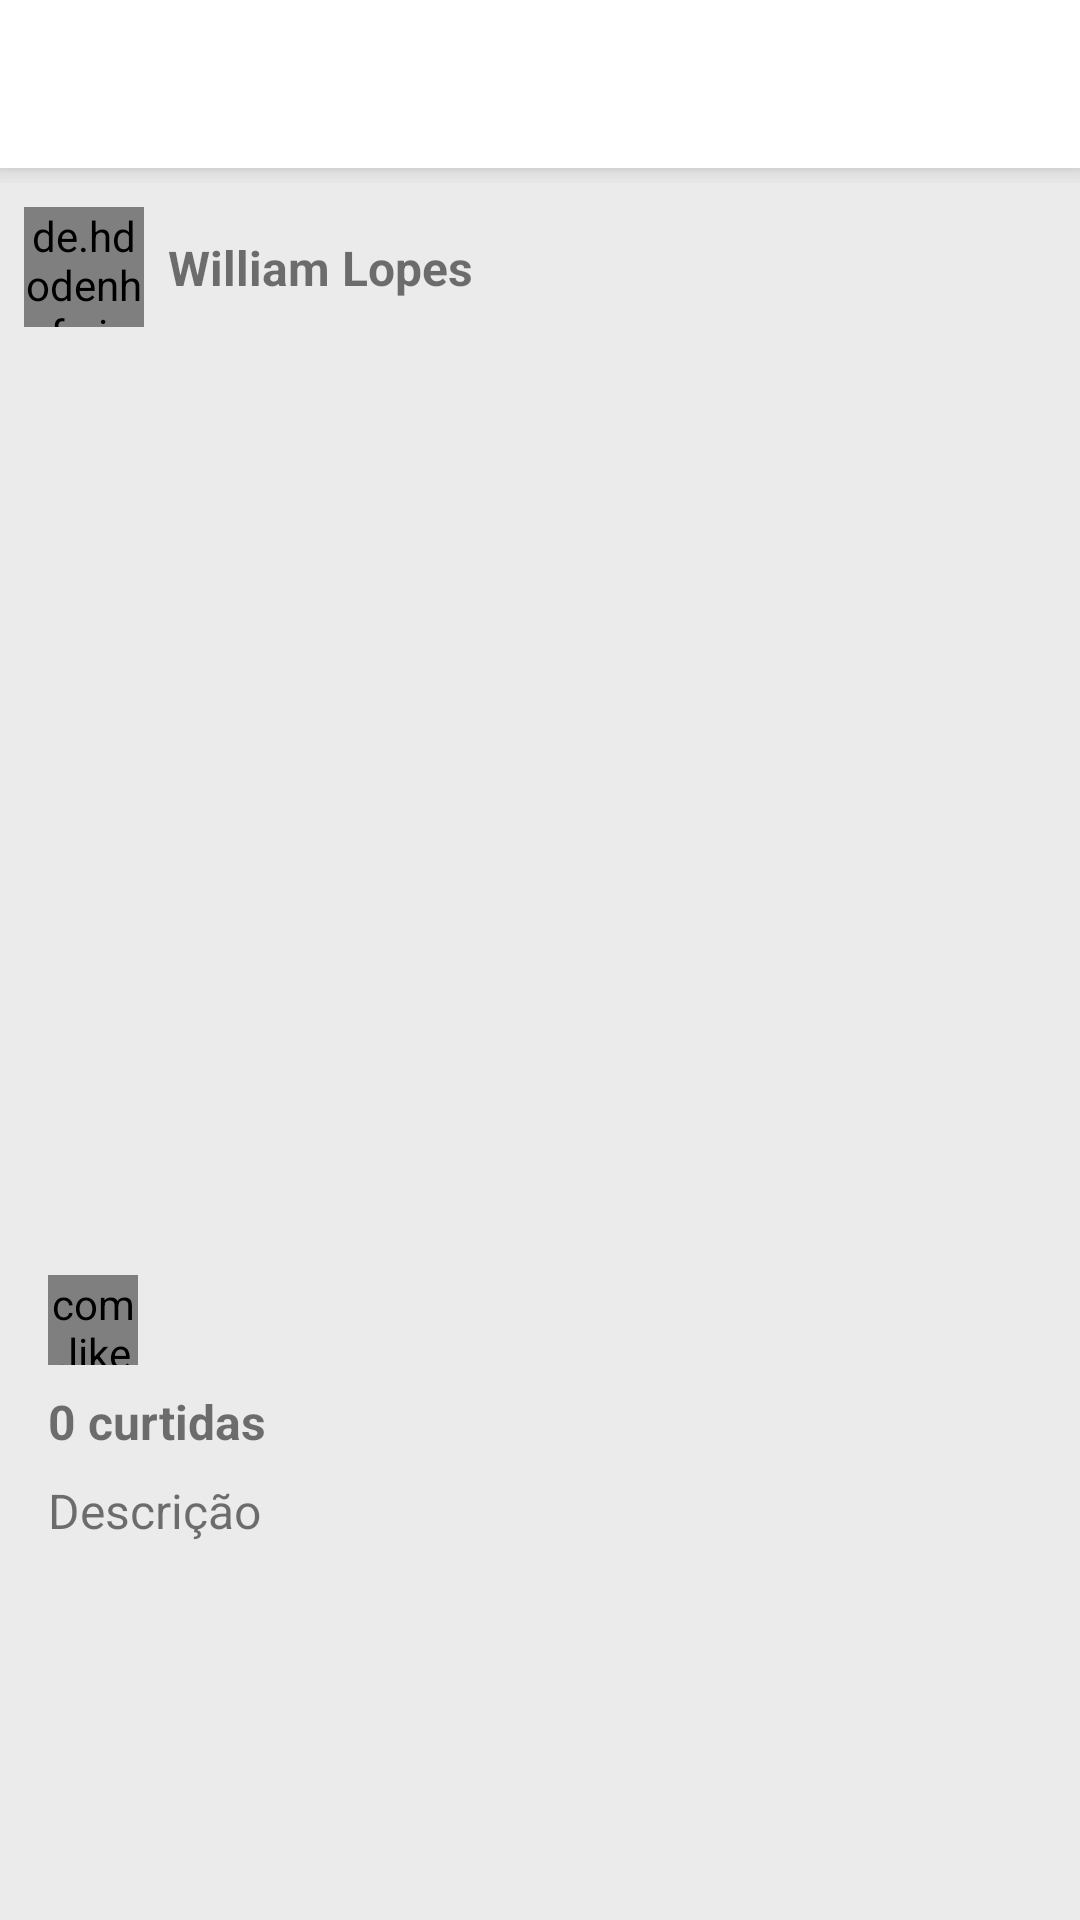

Reconstruct the res/layout file that produces this screen, plus the resources it refers to.
<!-- AndroidManifest.xml: application theme AppTheme -->
<!-- res/layout/activity_visualizar_postagem.xml -->
<?xml version="1.0" encoding="utf-8"?>
<LinearLayout xmlns:android="http://schemas.android.com/apk/res/android"
    xmlns:app="http://schemas.android.com/apk/res-auto"
    xmlns:tools="http://schemas.android.com/tools"
    android:layout_width="match_parent"
    android:layout_height="match_parent"
    android:orientation="vertical"
    tools:context=".activity.VisualizarPostagemActivity">

    <include
        android:id="@+id/include"
        layout="@layout/toolbar"
        app:layout_constraintEnd_toEndOf="parent"
        app:layout_constraintHorizontal_bias="1.0"
        app:layout_constraintStart_toStartOf="parent"
        app:layout_constraintTop_toTopOf="parent" />

    <include layout="@layout/adapter_feed" />


</LinearLayout>
<!-- res/layout/toolbar.xml (included above) -->
<?xml version="1.0" encoding="utf-8"?>
<FrameLayout xmlns:android="http://schemas.android.com/apk/res/android"
    android:layout_width="match_parent"
    android:layout_height="61dp">


    <androidx.appcompat.widget.Toolbar
        android:id="@+id/toolbarPrincipal"
        android:layout_width="match_parent"
        android:layout_height="wrap_content"
        android:background="?attr/colorPrimary"
        android:elevation="5dp"
        android:minHeight="?attr/actionBarSize"
        android:theme="?attr/actionBarTheme" />

</FrameLayout>
<!-- res/layout/adapter_feed.xml (included above) -->
<?xml version="1.0" encoding="utf-8"?>
<androidx.constraintlayout.widget.ConstraintLayout xmlns:android="http://schemas.android.com/apk/res/android"
    xmlns:app="http://schemas.android.com/apk/res-auto"
    xmlns:tools="http://schemas.android.com/tools"
    android:layout_width="match_parent"
    android:layout_height="match_parent">



    <de.hdodenhof.circleimageview.CircleImageView
        android:id="@+id/imagePerfilPostagem"
        android:layout_width="40dp"
        android:layout_height="40dp"
        android:layout_marginStart="8dp"
        android:layout_marginLeft="8dp"
        android:layout_marginTop="8dp"
        android:src="@drawable/avatar"
        app:layout_constraintStart_toStartOf="parent"
        app:layout_constraintTop_toTopOf="parent" />

    <TextView
        android:id="@+id/textPerfilPostagem"
        android:layout_width="0dp"
        android:layout_height="wrap_content"
        android:layout_marginStart="8dp"
        android:layout_marginLeft="8dp"
        android:layout_marginEnd="16dp"
        android:layout_marginRight="16dp"
        android:text="William Lopes"
        android:textSize="16sp"
        android:textStyle="bold"
        app:layout_constraintBottom_toBottomOf="@+id/imagePerfilPostagem"
        app:layout_constraintEnd_toEndOf="parent"
        app:layout_constraintHorizontal_bias="0.487"
        app:layout_constraintStart_toEndOf="@+id/imagePerfilPostagem"
        app:layout_constraintTop_toTopOf="@+id/imagePerfilPostagem" />

    <ImageView
        android:id="@+id/imagePostagemSelecionada"
        android:layout_width="0dp"
        android:layout_height="300dp"
        android:layout_marginTop="8dp"
        android:scaleType="centerCrop"
        app:layout_constraintEnd_toEndOf="parent"
        app:layout_constraintHorizontal_bias="0.5"
        app:layout_constraintStart_toStartOf="parent"
        app:layout_constraintTop_toBottomOf="@+id/imagePerfilPostagem"
        app:srcCompat="@drawable/avatar" />

    <TextView
        android:id="@+id/textQtdCurtidasPostagem"
        android:layout_width="0dp"
        android:layout_height="wrap_content"
        android:layout_marginStart="16dp"
        android:layout_marginLeft="16dp"
        android:layout_marginTop="8dp"
        android:layout_marginEnd="16dp"
        android:layout_marginRight="16dp"
        android:text="0 curtidas"
        android:textSize="16sp"
        android:textStyle="bold"
        app:layout_constraintEnd_toEndOf="parent"
        app:layout_constraintHorizontal_bias="0.5"
        app:layout_constraintStart_toStartOf="parent"
        app:layout_constraintTop_toBottomOf="@+id/linearLayout" />

    <TextView
        android:id="@+id/textDescricaoPostagem"
        android:layout_width="0dp"
        android:layout_height="wrap_content"
        android:layout_marginStart="16dp"
        android:layout_marginLeft="16dp"
        android:layout_marginTop="8dp"
        android:layout_marginEnd="16dp"
        android:layout_marginRight="16dp"
        android:text="Descrição"
        android:textSize="16sp"
        app:layout_constraintEnd_toEndOf="parent"
        app:layout_constraintHorizontal_bias="0.5"
        app:layout_constraintStart_toStartOf="parent"
        app:layout_constraintTop_toBottomOf="@+id/textQtdCurtidasPostagem" />

    <LinearLayout
        android:id="@+id/linearLayout"
        android:layout_width="0dp"
        android:layout_height="wrap_content"
        android:layout_marginStart="16dp"
        android:layout_marginLeft="16dp"
        android:layout_marginTop="8dp"
        android:layout_marginEnd="16dp"
        android:layout_marginRight="16dp"
        android:orientation="horizontal"
        app:layout_constraintEnd_toEndOf="parent"
        app:layout_constraintHorizontal_bias="0.5"
        app:layout_constraintStart_toStartOf="parent"
        app:layout_constraintTop_toBottomOf="@+id/imagePostagemSelecionada">

        <com.like.LikeButton
            android:id="@+id/likeButtonFeed"
            android:layout_width="30dp"
            android:layout_height="30dp"
            app:icon_size="25dp"
            app:icon_type="heart" />

        <ImageView
            android:id="@+id/imageComentarioFeed"
            android:layout_width="30dp"
            android:layout_height="30dp"
            android:layout_marginLeft="16dp"
            android:layout_weight="0"
            app:srcCompat="@drawable/comentario" />

    </LinearLayout>


</androidx.constraintlayout.widget.ConstraintLayout>
<!-- resources referenced by this layout -->
<resources>
  <style name="AppTheme" parent="Theme.AppCompat.Light.NoActionBar">
      
      <item name="colorPrimary">@color/colorPrimary</item>
      <item name="colorPrimaryDark">@color/colorPrimaryDark</item>
      <item name="colorAccent">@color/colorAccent</item>
      <item name="android:colorBackground">@color/cinza_medio</item>
      </style>
  <color name="colorPrimary">#FFFFFF</color>
  <color name="colorPrimaryDark">#09060A</color>
  <color name="colorAccent">#a03d89</color>
  <color name="cinza_medio">#ebebeb</color>
</resources>
